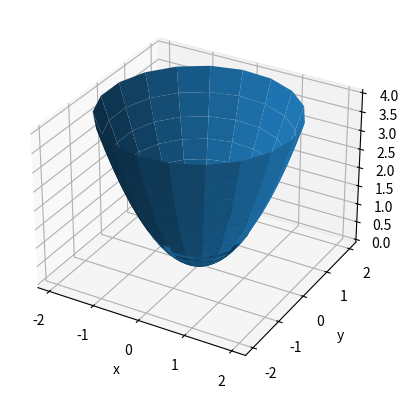

Python code for this plot:
# -*- coding: utf-8 -*-
import matplotlib.pyplot as plt
from mpl_toolkits.mplot3d import Axes3D
import numpy as np
import sympy as sp

# Calculando puntos de intersección
#~ x = sp.Symbol('x')
#~ x = sp.solve(x**2 - x - 2) 


x = np.linspace(-1,2)
y1 = x + 3
y2 = x**2 + 1

#~ plt.plot(x,y1)
#~ plt.plot(x,y2)
    
#~ plt.show()

step = 0.04
maxval = 1.0

fig = plt.figure()
ax = fig.add_subplot(111, projection='3d')

# create supporting points in polar coordinates
r = np.linspace(-1, 2, 20)
p = np.linspace(0, 2*np.pi, 20)
R, P = np.meshgrid(r, p)

# transform them to cartesian system
X, Y = R*np.cos(P), R*np.sin(P)

Z = R**2
ax.plot_surface(X, Y, Z, rstride=1, cstride=1)

ax.set_xlabel('x')
ax.set_ylabel('y')
ax.set_zlabel('z')
plt.show()
